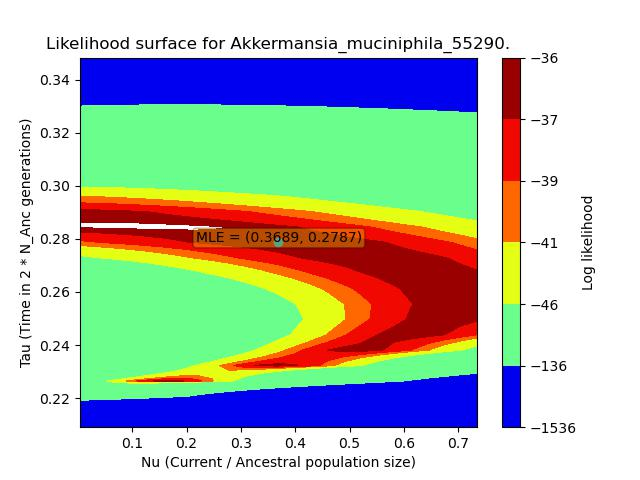

Data behind this chart, as committed beside it:
, X, Y, Z
0, 0.003689, 0.209, -503.9
1, 0.003689, 0.2148, -503.9
2, 0.003689, 0.2206, -503.9
3, 0.003689, 0.2264, -503.9
4, 0.003689, 0.2323, -503.9
5, 0.003689, 0.2381, -503.9
6, 0.003689, 0.2439, -503.9
7, 0.003689, 0.2497, -503.9
8, 0.003689, 0.2555, -503.9
9, 0.003689, 0.2613, -503.9
10, 0.003689, 0.2671, -503.9
11, 0.003689, 0.2729, -503.9
12, 0.003689, 0.2787, -503.9
13, 0.003689, 0.2845, -503.9
14, 0.003689, 0.2903, -503.9
15, 0.003689, 0.2961, -503.9
16, 0.003689, 0.3019, -503.9
17, 0.003689, 0.3077, -503.9
18, 0.003689, 0.3135, -503.9
19, 0.003689, 0.3193, -503.9
20, 0.003689, 0.3251, -503.9
21, 0.003689, 0.331, -503.9
22, 0.003689, 0.3368, -503.9
23, 0.003689, 0.3426, -503.9
24, 0.003689, 0.3484, -503.9
25, 0.03412, 0.209, -393.1
26, 0.03412, 0.2148, -408.7
27, 0.03412, 0.2206, -422.4
28, 0.03412, 0.2264, -434.2
29, 0.03412, 0.2323, -444.5
30, 0.03412, 0.2381, -453.3
31, 0.03412, 0.2439, -460.9
32, 0.03412, 0.2497, -467.3
33, 0.03412, 0.2555, -472.9
34, 0.03412, 0.2613, -477.6
35, 0.03412, 0.2671, -481.6
36, 0.03412, 0.2729, -485
37, 0.03412, 0.2787, -487.9
38, 0.03412, 0.2845, -490.4
39, 0.03412, 0.2903, -492.5
40, 0.03412, 0.2961, -494.3
41, 0.03412, 0.3019, -495.8
42, 0.03412, 0.3077, -497
43, 0.03412, 0.3135, -498.1
44, 0.03412, 0.3193, -499
45, 0.03412, 0.3251, -499.8
46, 0.03412, 0.331, -500.4
47, 0.03412, 0.3368, -501
48, 0.03412, 0.3426, -501.4
49, 0.03412, 0.3484, -501.8
50, 0.06456, 0.209, -50.41
51, 0.06456, 0.2148, -59.66
52, 0.06456, 0.2206, -70.78
53, 0.06456, 0.2264, -83.49
54, 0.06456, 0.2323, -97.54
55, 0.06456, 0.2381, -112.7
56, 0.06456, 0.2439, -128.6
57, 0.06456, 0.2497, -145.1
58, 0.06456, 0.2555, -162.1
59, 0.06456, 0.2613, -179.2
... 565 more rows
